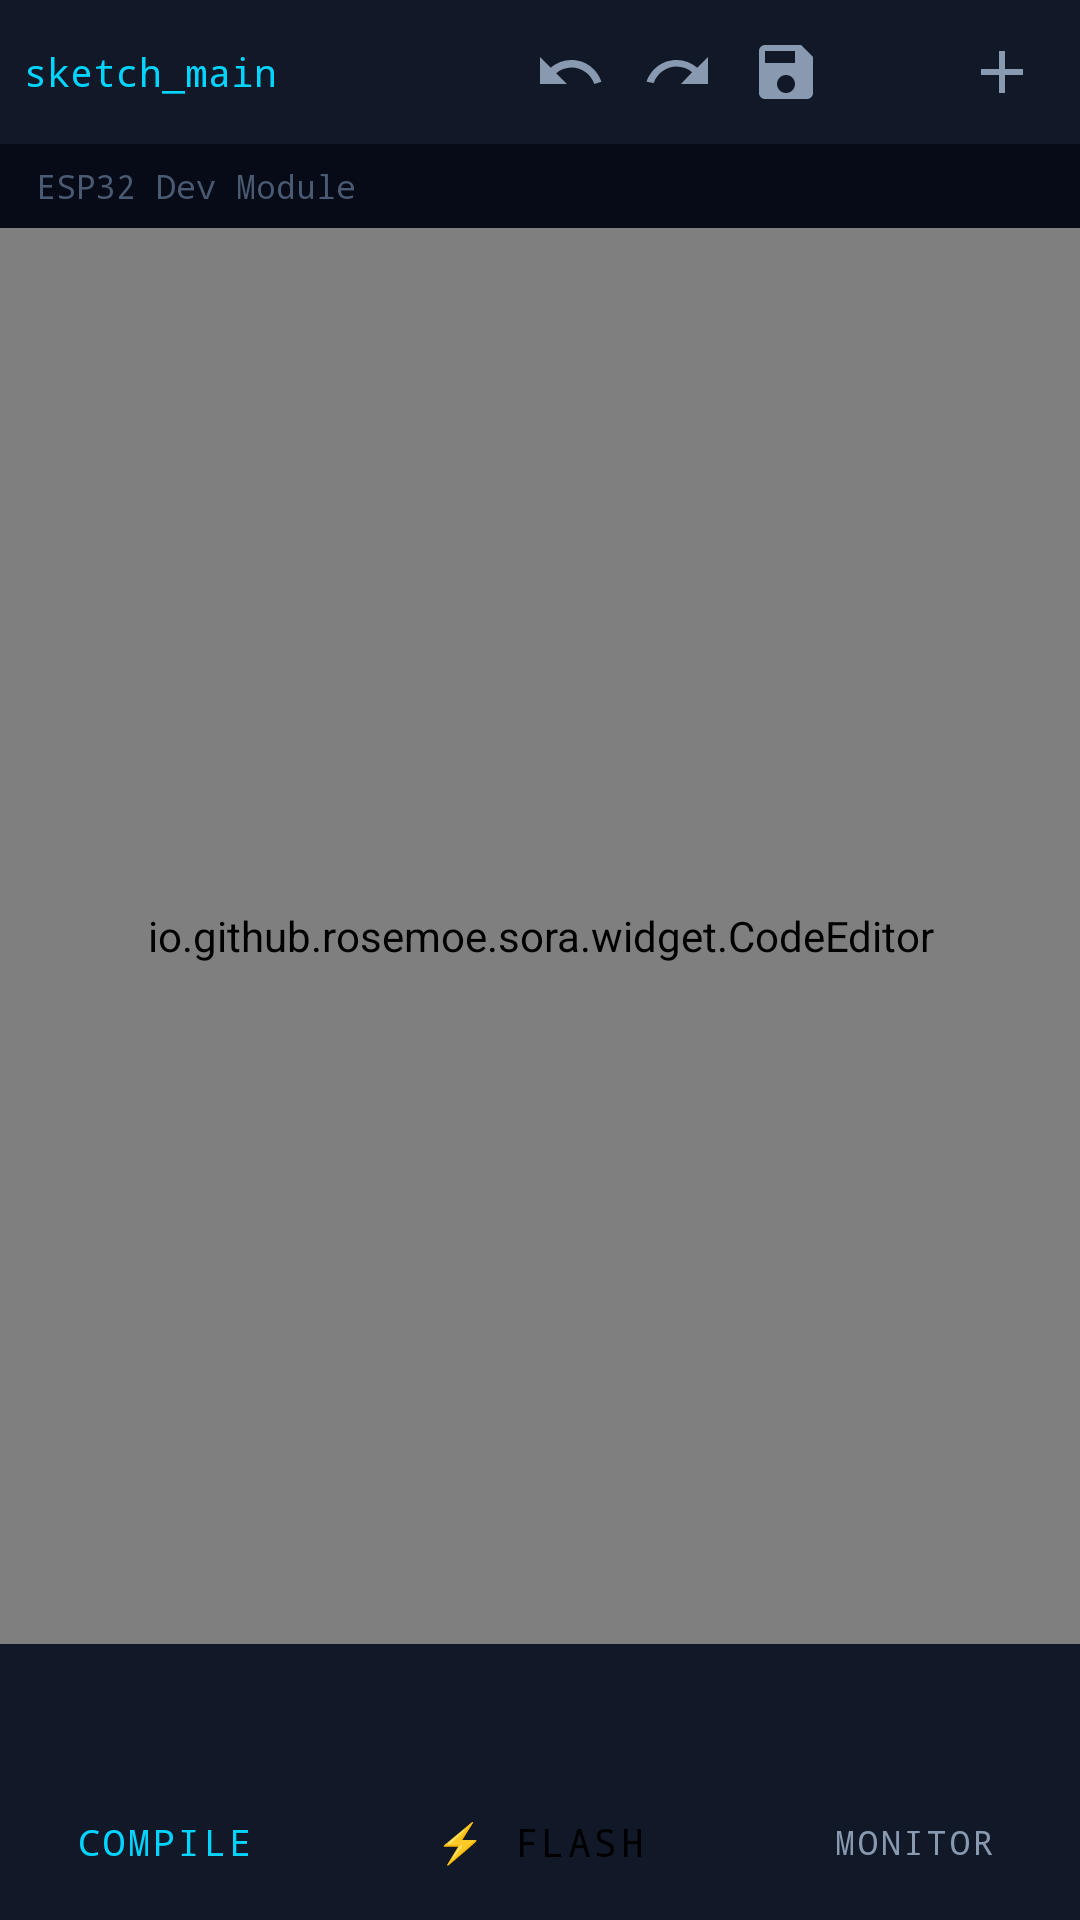

The Android layout XML behind this screen, and the referenced resources:
<!-- AndroidManifest.xml: application theme Theme.ESP32IDE -->
<!-- res/layout/fragment_editor.xml -->
<?xml version="1.0" encoding="utf-8"?>
<LinearLayout xmlns:android="http://schemas.android.com/apk/res/android"
    android:layout_width="match_parent"
    android:layout_height="match_parent"
    android:orientation="vertical"
    android:background="@color/bg_base">

    
    <LinearLayout
        android:layout_width="match_parent"
        android:layout_height="48dp"
        android:orientation="horizontal"
        android:background="@color/bg_panel"
        android:paddingHorizontal="8dp"
        android:gravity="center_vertical">

        <TextView
            android:id="@+id/tv_file_name"
            android:layout_width="0dp"
            android:layout_height="wrap_content"
            android:layout_weight="1"
            android:text="sketch_main"
            android:textColor="@color/cyan"
            android:fontFamily="monospace"
            android:textSize="13sp"
            android:ellipsize="start"
            android:singleLine="true"
            android:clickable="true"
            android:focusable="true" />

        <ImageButton android:id="@+id/btn_undo"     style="@style/ToolbarIconBtn" android:src="@drawable/ic_undo" />
        <ImageButton android:id="@+id/btn_redo"     style="@style/ToolbarIconBtn" android:src="@drawable/ic_redo" />
        <ImageButton android:id="@+id/btn_save"     style="@style/ToolbarIconBtn" android:src="@drawable/ic_save" />
        <ImageButton android:id="@+id/btn_navigator" style="@style/ToolbarIconBtn" android:src="@drawable/ic_menu" android:contentDescription="Navigator" />
        <ImageButton android:id="@+id/btn_new_file" style="@style/ToolbarIconBtn" android:src="@drawable/ic_add" />
    </LinearLayout>

    

    
    <LinearLayout
        android:layout_width="match_parent"
        android:layout_height="28dp"
        android:background="@color/bg_void"
        android:paddingHorizontal="12dp"
        android:gravity="center_vertical">
        <TextView
            android:id="@+id/tv_board_name"
            android:layout_width="0dp"
            android:layout_height="wrap_content"
            android:layout_weight="1"
            android:text="ESP32 Dev Module"
            android:textColor="@color/text_muted"
            android:fontFamily="monospace"
            android:textSize="11sp" />
        <TextView
            android:id="@+id/tv_compile_status"
            android:layout_width="wrap_content"
            android:layout_height="wrap_content"
            android:visibility="gone"
            android:textSize="11sp"
            android:fontFamily="monospace"
            android:textColor="@color/text_secondary"
            android:maxLines="1"
            android:ellipsize="end" />
    </LinearLayout>

    
    <io.github.rosemoe.sora.widget.CodeEditor
        android:id="@+id/editor"
        android:layout_width="match_parent"
        android:layout_height="0dp"
        android:layout_weight="1" />

    
    <ProgressBar
        android:id="@+id/compile_progress"
        style="?android:attr/progressBarStyleHorizontal"
        android:layout_width="match_parent"
        android:layout_height="3dp"
        android:visibility="gone"
        android:indeterminate="true"
        android:progressTint="@color/cyan" />

    
    <androidx.recyclerview.widget.RecyclerView
        android:id="@+id/symbol_bar"
        android:layout_width="match_parent"
        android:layout_height="40dp"
        android:background="@color/bg_panel"
        android:orientation="horizontal"
        app:layoutManager="androidx.recyclerview.widget.LinearLayoutManager"
        xmlns:app="http://schemas.android.com/apk/res-auto" />

    
    <LinearLayout
        android:layout_width="match_parent"
        android:layout_height="52dp"
        android:orientation="horizontal"
        android:background="@color/bg_panel"
        android:padding="6dp"
        android:gravity="center_vertical">

        <Button
            android:id="@+id/btn_compile"
            android:layout_width="0dp"
            android:layout_height="40dp"
            android:layout_weight="1"
            android:layout_marginEnd="4dp"
            android:text="COMPILE"
            android:textSize="12sp"
            android:fontFamily="monospace"
            style="@style/Widget.MaterialComponents.Button.OutlinedButton"
            android:textColor="@color/cyan" />

        <Button
            android:id="@+id/btn_flash"
            android:layout_width="0dp"
            android:layout_height="40dp"
            android:layout_weight="1.4"
            android:layout_marginHorizontal="4dp"
            android:text="⚡ FLASH"
            android:textSize="13sp"
            android:fontFamily="monospace"
            android:backgroundTint="@color/cyan"
            android:textColor="#000000"
            style="@style/Widget.MaterialComponents.Button" />

        <Button
            android:id="@+id/btn_monitor"
            android:layout_width="0dp"
            android:layout_height="40dp"
            android:layout_weight="1"
            android:layout_marginStart="4dp"
            android:text="MONITOR"
            android:textSize="11sp"
            android:fontFamily="monospace"
            style="@style/Widget.MaterialComponents.Button.OutlinedButton"
            android:textColor="@color/text_secondary" />
    </LinearLayout>
</LinearLayout>
<!-- resources referenced by this layout -->
<resources>
  <color name="bg_base">#0d1220</color>
  <color name="bg_panel">#111827</color>
  <color name="bg_void">#070b18</color>
  <color name="cyan">#00d4ff</color>
  <color name="text_muted">#4a5a72</color>
  <color name="text_secondary">#8899b0</color>
  <!-- drawable ic_add (drawable) -->
  <?xml version="1.0" encoding="utf-8"?>
  <vector xmlns:android="http://schemas.android.com/apk/res/android" android:width="24dp" android:height="24dp" android:viewportWidth="24" android:viewportHeight="24">
    <path android:fillColor="#FFFFFF" android:pathData="M19,13h-6v6h-2v-6H5v-2h6V5h2v6h6v2z"/>
  </vector>
  <!-- drawable ic_redo (drawable) -->
  <?xml version="1.0" encoding="utf-8"?>
  <vector xmlns:android="http://schemas.android.com/apk/res/android" android:width="24dp" android:height="24dp" android:viewportWidth="24" android:viewportHeight="24">
    <path android:fillColor="#FFFFFF" android:pathData="M18.4,10.6C16.55,8.99 14.15,8 11.5,8c-4.65,0 -8.58,3.03 -9.96,7.22L3.9,15.7C5,12.5 8.03,10.19 11.57,10.19c1.96,0 3.73,0.72 5.12,1.88L13,16h9V7l-3.6,3.6z"/>
  </vector>
  <!-- drawable ic_save (drawable) -->
  <?xml version="1.0" encoding="utf-8"?>
  <vector xmlns:android="http://schemas.android.com/apk/res/android" android:width="24dp" android:height="24dp" android:viewportWidth="24" android:viewportHeight="24">
    <path android:fillColor="#FFFFFF" android:pathData="M17,3H5C3.89,3 3,3.9 3,5v14c0,1.1 0.89,2 2,2h14c1.1,0 2,-0.9 2,-2V7L17,3zM12,19c-1.66,0 -3,-1.34 -3,-3s1.34,-3 3,-3 3,1.34 3,3 -1.34,3 -3,3zM15,9H5V5h10V9z"/>
  </vector>
  <!-- drawable ic_undo (drawable) -->
  <?xml version="1.0" encoding="utf-8"?>
  <vector xmlns:android="http://schemas.android.com/apk/res/android" android:width="24dp" android:height="24dp" android:viewportWidth="24" android:viewportHeight="24">
    <path android:fillColor="#FFFFFF" android:pathData="M12.5,8c-2.65,0 -5.05,0.99 -6.9,2.6L2,7v9h9l-3.62,-3.62c1.39,-1.16 3.16,-1.88 5.12,-1.88 3.54,0 6.55,2.31 7.6,5.5l2.37,-0.78C21.08,11.03 17.15,8 12.5,8z"/>
  </vector>
  <style name="ToolbarIconBtn" parent="Widget.AppCompat.ImageButton">
          <item name="android:layout_width">36dp</item>
          <item name="android:layout_height">36dp</item>
          <item name="android:background">?attr/selectableItemBackgroundBorderless</item>
          <item name="android:tint">@color/text_secondary</item>
          <item name="android:padding">6dp</item>
      </style>
  <style name="Theme.ESP32IDE" parent="Theme.MaterialComponents.DayNight.NoActionBar">
          <item name="colorPrimary">@color/colorPrimary</item>
          <item name="colorPrimaryVariant">@color/colorPrimaryVariant</item>
          <item name="colorOnPrimary">@color/colorOnPrimary</item>
          <item name="android:windowBackground">@color/bg_base</item>
          <item name="android:statusBarColor">@color/bg_panel</item>
          <item name="android:navigationBarColor">@color/bg_panel</item>
          <item name="bottomNavigationStyle">@style/BottomNavStyle</item>
      </style>
  <color name="colorPrimary">#070b18</color>
  <color name="colorPrimaryVariant">#0d1220</color>
  <color name="colorOnPrimary">#e8edf5</color>
  <style name="BottomNavStyle" parent="Widget.MaterialComponents.BottomNavigationView">
          <item name="itemIconTint">@color/nav_selector</item>
          <item name="itemTextColor">@color/nav_selector</item>
          <item name="android:background">@color/bg_panel</item>
      </style>
</resources>
